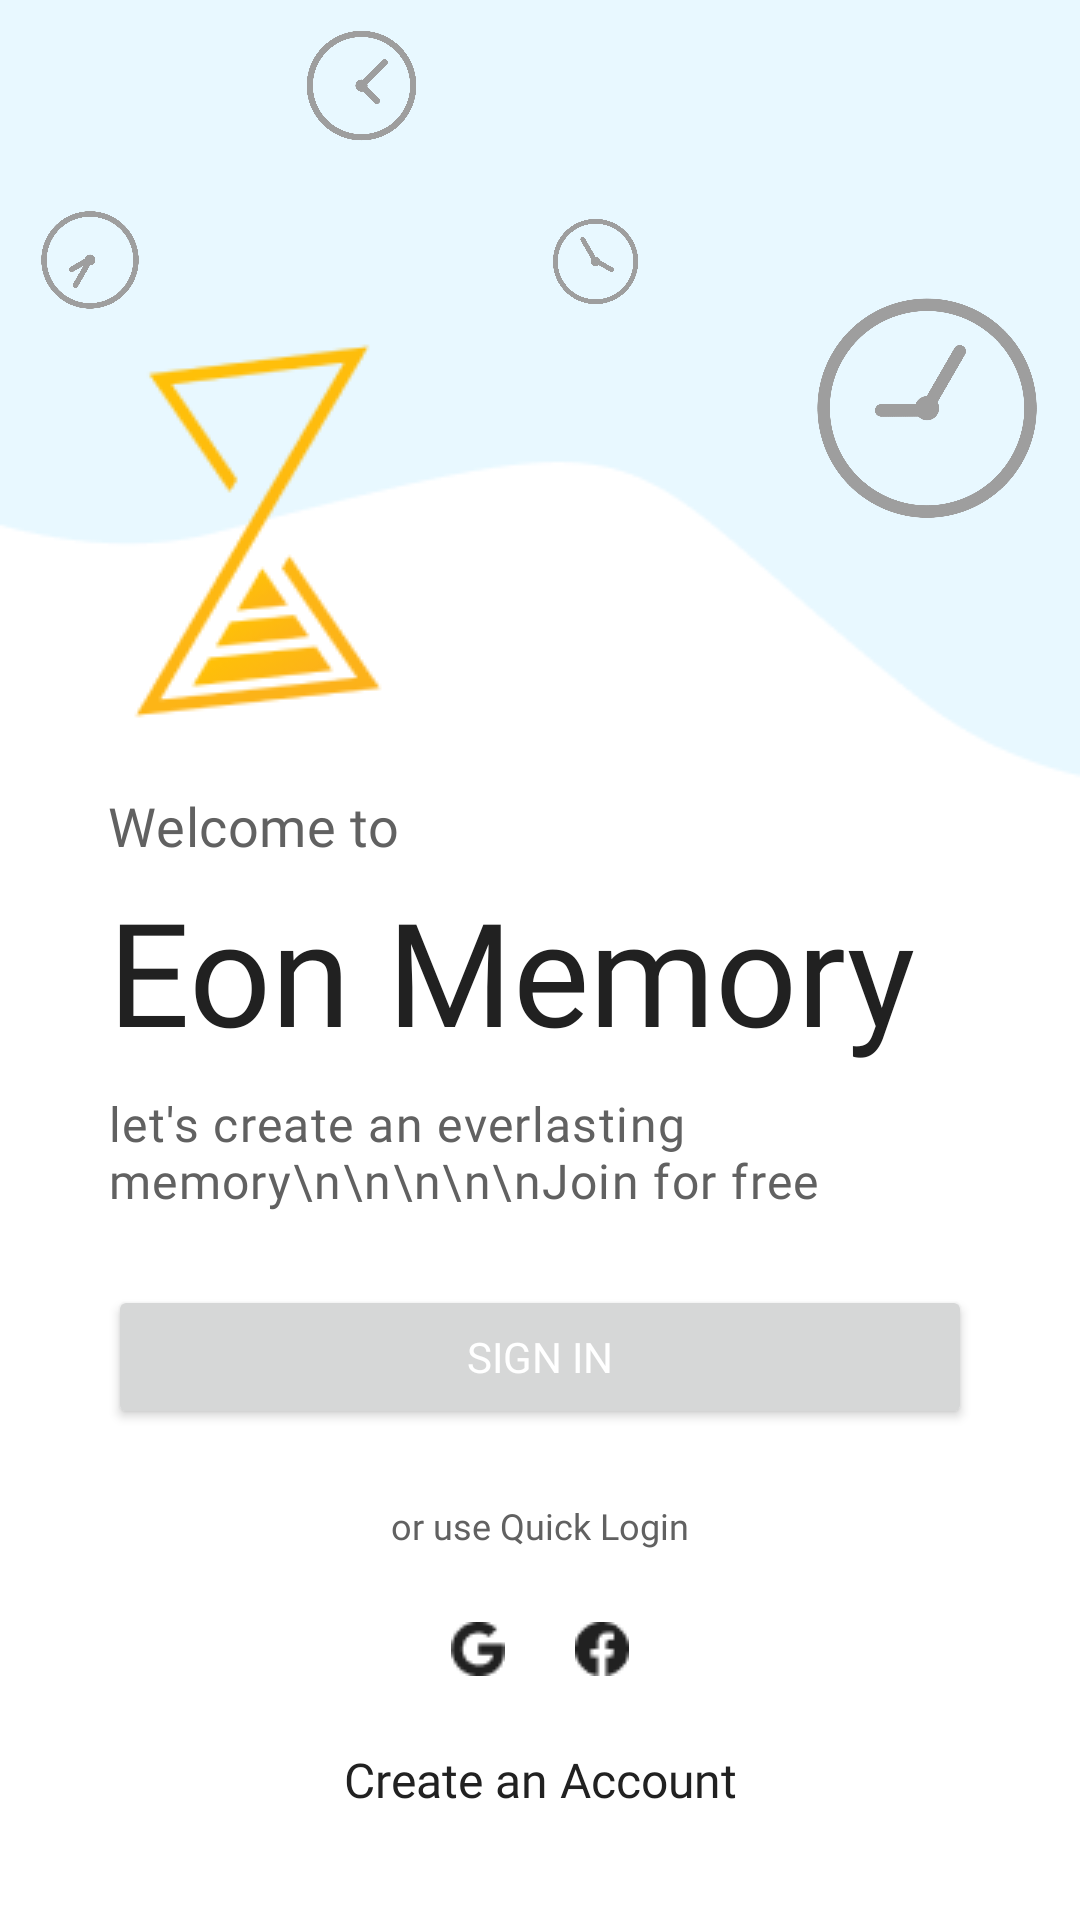

Produce the Android XML layout that renders to this screen, including the resource entries it uses.
<!-- AndroidManifest.xml: application theme Theme.EonMemory -->
<!-- res/layout/activity_welcome_page.xml -->
<?xml version="1.0" encoding="utf-8"?>
<androidx.constraintlayout.widget.ConstraintLayout xmlns:android="http://schemas.android.com/apk/res/android"
    xmlns:app="http://schemas.android.com/apk/res-auto"
    xmlns:tools="http://schemas.android.com/tools"
    android:layout_width="match_parent"
    android:layout_height="match_parent"
    tools:context=".WelcomePageActivity">

    <ImageView
        android:id="@+id/imageView3"
        android:layout_width="0dp"
        android:layout_height="wrap_content"
        android:scaleType="fitXY"
        app:layout_constraintEnd_toEndOf="parent"
        app:layout_constraintStart_toStartOf="parent"
        app:layout_constraintTop_toTopOf="parent"
        app:srcCompat="@drawable/wave" />

    <ImageView
        android:id="@+id/imageView4"
        android:layout_width="40dp"
        android:layout_height="40dp"
        android:layout_marginStart="10dp"
        android:layout_marginTop="40dp"
        android:layout_marginBottom="130dp"
        android:rotation="-150"
        app:layout_constraintBottom_toBottomOf="@+id/imageView3"
        app:layout_constraintStart_toStartOf="parent"
        app:layout_constraintTop_toTopOf="parent"
        app:srcCompat="@drawable/clock0100" />

    <ImageView
        android:id="@+id/imageView5"
        android:layout_width="45dp"
        android:layout_height="45dp"
        android:layout_marginStart="48dp"
        android:layout_marginTop="20dp"
        android:layout_marginBottom="30dp"
        android:rotation="45"
        app:layout_constraintBottom_toTopOf="@+id/imageView4"
        app:layout_constraintStart_toEndOf="@+id/imageView4"
        app:layout_constraintTop_toTopOf="parent"
        app:srcCompat="@drawable/clock0300" />

    <ImageView
        android:id="@+id/imageView6"
        android:layout_width="35dp"
        android:layout_height="35dp"
        android:layout_marginTop="10dp"
        android:layout_marginEnd="48dp"
        android:layout_marginBottom="150dp"
        android:rotation="-30"
        app:layout_constraintBottom_toBottomOf="@+id/imageView3"
        app:layout_constraintEnd_toStartOf="@+id/imageView7"
        app:layout_constraintTop_toBottomOf="@+id/imageView5"
        app:srcCompat="@drawable/clock0500" />

    <ImageView
        android:id="@+id/imageView7"
        android:layout_width="90dp"
        android:layout_height="90dp"
        android:layout_marginTop="40dp"
        android:layout_marginEnd="6dp"
        android:rotation="30"
        app:layout_constraintEnd_toEndOf="parent"
        app:layout_constraintTop_toBottomOf="@+id/imageView5"
        app:srcCompat="@drawable/clock0800" />

    <ImageView
        android:id="@+id/imageView8"
        android:layout_width="wrap_content"
        android:layout_height="wrap_content"
        android:layout_marginStart="16dp"
        android:layout_marginBottom="16dp"
        app:layout_constraintBottom_toBottomOf="@+id/imageView3"
        app:layout_constraintStart_toStartOf="parent"
        app:srcCompat="@drawable/eon_memory_logo_inverse" />

    <TextView
        android:id="@+id/textView3"
        android:layout_width="wrap_content"
        android:layout_height="wrap_content"
        android:layout_marginStart="36dp"
        android:layout_marginTop="16dp"
        android:fontFamily="@font/roboto_medium"
        android:gravity="center_vertical"
        android:letterSpacing="0.01"
        android:text="Welcome to"
        android:textColor="@color/gray_700"
        android:textSize="18sp"
        app:layout_constraintStart_toStartOf="parent"
        app:layout_constraintTop_toBottomOf="@+id/imageView8" />

    <TextView
        android:id="@+id/textView4"
        android:layout_width="wrap_content"
        android:layout_height="wrap_content"
        android:layout_marginTop="4dp"
        android:fontFamily="@font/roboto_bold"
        android:gravity="center_vertical"
        android:text="Eon Memory"
        android:textColor="@color/gray_900"
        android:textSize="48sp"
        app:layout_constraintStart_toStartOf="@+id/textView3"
        app:layout_constraintTop_toBottomOf="@+id/textView3" />

    <TextView
        android:id="@+id/textView5"
        android:layout_width="wrap_content"
        android:layout_height="wrap_content"
        android:layout_marginTop="8dp"
        android:fontFamily="@font/roboto"
        android:gravity="top"
        android:letterSpacing="0.03"
        android:text="let's create an everlasting memory\n\n\n\n\nJoin for free"
        android:textColor="@color/gray_700"
        android:textSize="16sp"
        app:layout_constraintStart_toStartOf="@+id/textView4"
        app:layout_constraintTop_toBottomOf="@+id/textView4" />

    <Button
        android:id="@+id/welcome_page_sign_in_button"
        android:layout_width="0dp"
        android:layout_height="48dp"
        android:layout_marginStart="36dp"
        android:layout_marginTop="24dp"
        android:layout_marginEnd="36dp"
        android:fontFamily="@font/roboto_medium"
        android:gravity="center|center_vertical"
        android:text="Sign In"
        android:textColor="@color/white"
        app:layout_constraintEnd_toEndOf="parent"
        app:layout_constraintStart_toStartOf="parent"
        app:layout_constraintTop_toBottomOf="@+id/textView5" />

    <TextView
        android:id="@+id/textView6"
        android:layout_width="wrap_content"
        android:layout_height="wrap_content"
        android:layout_marginTop="24dp"
        android:fontFamily="@font/roboto"
        android:gravity="center"
        android:text="or use Quick Login"
        android:textColor="@color/gray_700"
        android:textSize="12sp"
        app:layout_constraintEnd_toEndOf="@+id/welcome_page_sign_in_button"
        app:layout_constraintStart_toStartOf="@+id/welcome_page_sign_in_button"
        app:layout_constraintTop_toBottomOf="@+id/welcome_page_sign_in_button" />

    <ImageView
        android:id="@+id/welcome_page_google_imageView"
        android:layout_width="wrap_content"
        android:layout_height="wrap_content"
        android:layout_marginStart="20dp"
        android:layout_marginTop="24dp"
        app:layout_constraintStart_toStartOf="@+id/textView6"
        app:layout_constraintTop_toBottomOf="@+id/textView6"
        app:srcCompat="@drawable/google_icon" />

    <ImageView
        android:id="@+id/welcome_page_facebook_imageView"
        android:layout_width="wrap_content"
        android:layout_height="wrap_content"
        android:layout_marginEnd="20dp"
        app:layout_constraintEnd_toEndOf="@+id/textView6"
        app:layout_constraintTop_toTopOf="@+id/welcome_page_google_imageView"
        app:srcCompat="@drawable/facebook_icon" />

    <TextView
        android:id="@+id/welcome_page_register_textView"
        android:layout_width="wrap_content"
        android:layout_height="wrap_content"
        android:layout_marginBottom="36dp"
        android:fontFamily="@font/roboto"
        android:gravity="center"
        android:text="Create an Account"
        android:textColor="@color/gray_900"
        android:textSize="16sp"
        app:layout_constraintBottom_toBottomOf="parent"
        app:layout_constraintEnd_toEndOf="@+id/welcome_page_sign_in_button"
        app:layout_constraintStart_toStartOf="@+id/welcome_page_sign_in_button" />
</androidx.constraintlayout.widget.ConstraintLayout>
<!-- resources referenced by this layout -->
<resources>
  <color name="gray_700">#616161</color>
  <color name="gray_900">#212121</color>
  <color name="white">#FFFFFFFF</color>
  <!-- drawable clock0100: png bitmap (drawable, 38771 bytes) -->
  <!-- drawable clock0300: png bitmap (drawable, 37327 bytes) -->
  <!-- drawable clock0500: png bitmap (drawable, 38839 bytes) -->
  <!-- drawable clock0800: png bitmap (drawable, 38696 bytes) -->
  <!-- drawable eon_memory_logo_inverse: png bitmap (drawable, 7294 bytes) -->
  <!-- drawable facebook_icon: png bitmap (drawable, 442 bytes) -->
  <!-- drawable google_icon: png bitmap (drawable, 478 bytes) -->
  <!-- drawable wave: png bitmap (drawable, 2492 bytes) -->
  <style name="Theme.EonMemory" parent="Theme.MaterialComponents.DayNight.NoActionBar">
          
          <item name="colorPrimary">@color/amber_500</item>
          <item name="colorPrimaryVariant">@color/orange_400</item>
          <item name="colorOnPrimary">@color/gray_900</item>
          
          <item name="colorSecondary">@color/blue</item>
          <item name="colorSecondaryVariant">@color/light_blue</item>
          <item name="colorOnSecondary">@color/gray_900</item>
          
          <item name="android:statusBarColor" tools:targetApi="l">?attr/colorPrimaryVariant</item>
          
      </style>
  <color name="amber_500">#FFC107</color>
  <color name="orange_400">#FFA726</color>
  <color name="blue">#40C4FF</color>
  <color name="light_blue">#B1E5FF</color>
</resources>
